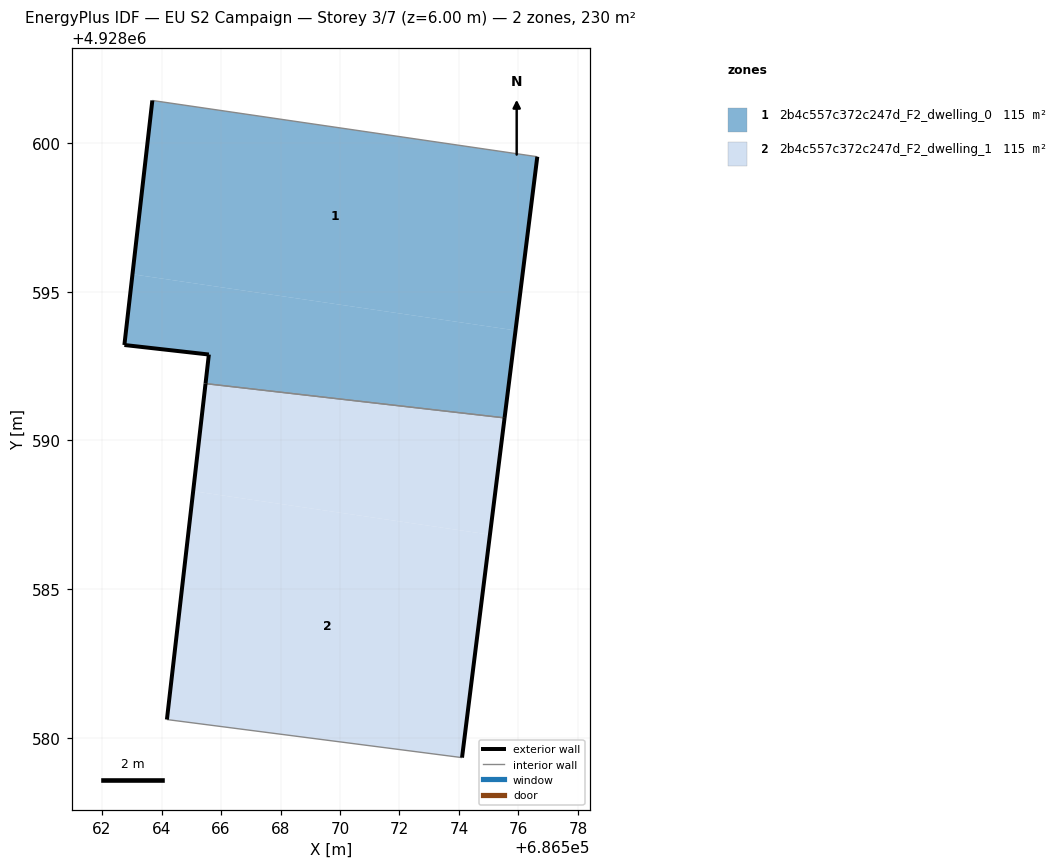
=== STOREY PLAN SPEC (per zone: floor XY polygon, exterior-wall plan segments, windows/doors) ===
zone 1: 2b4c557c372c247d_F2_dwelling_0  (115.1 m²)
  floor: (686575.90, 4928593.70) (686576.63, 4928599.54) (686563.69, 4928601.43) (686563.02, 4928595.59)
  floor: (686575.53, 4928590.76) (686575.90, 4928593.70) (686563.02, 4928595.59) (686562.75, 4928593.21) (686565.59, 4928592.89) (686565.48, 4928591.91)
  exterior wall: (686576.63, 4928599.54) – (686575.53, 4928590.76)  [8.8 m]
  exterior wall: (686565.48, 4928591.91) – (686565.59, 4928592.89)  [1.0 m]
  exterior wall: (686565.59, 4928592.89) – (686562.75, 4928593.21)  [2.9 m]
  exterior wall: (686562.75, 4928593.21) – (686563.69, 4928601.43)  [8.3 m]
  interior walls: 2
zone 2: 2b4c557c372c247d_F2_dwelling_1  (115.1 m²)
  floor: (686574.10, 4928579.34) (686575.04, 4928586.83) (686565.06, 4928588.29) (686564.18, 4928580.62)
  floor: (686575.04, 4928586.83) (686575.53, 4928590.76) (686565.48, 4928591.91) (686565.06, 4928588.29)
  exterior wall: (686575.53, 4928590.76) – (686574.10, 4928579.34)  [11.5 m]
  exterior wall: (686564.18, 4928580.62) – (686565.48, 4928591.91)  [11.4 m]
  interior walls: 2

=== DERIVED (storey summary) ===
Building: EU S2 Campaign
Storey: 3 of 7  (floor level z = 6.00 m)
Storey gross floor area: 230.1 m²
Zones on this storey: 2
  - 2b4c557c372c247d_F2_dwelling_0: floor 115.1 m²; exterior wall 21.0 m (62.9 m²); WWR 0.0%
  - 2b4c557c372c247d_F2_dwelling_1: floor 115.1 m²; exterior wall 22.9 m (68.6 m²); WWR 0.0%
Zone adjacency (shared interzone walls):
  - 2b4c557c372c247d_F2_dwelling_0 ↔ 2b4c557c372c247d_F2_dwelling_1